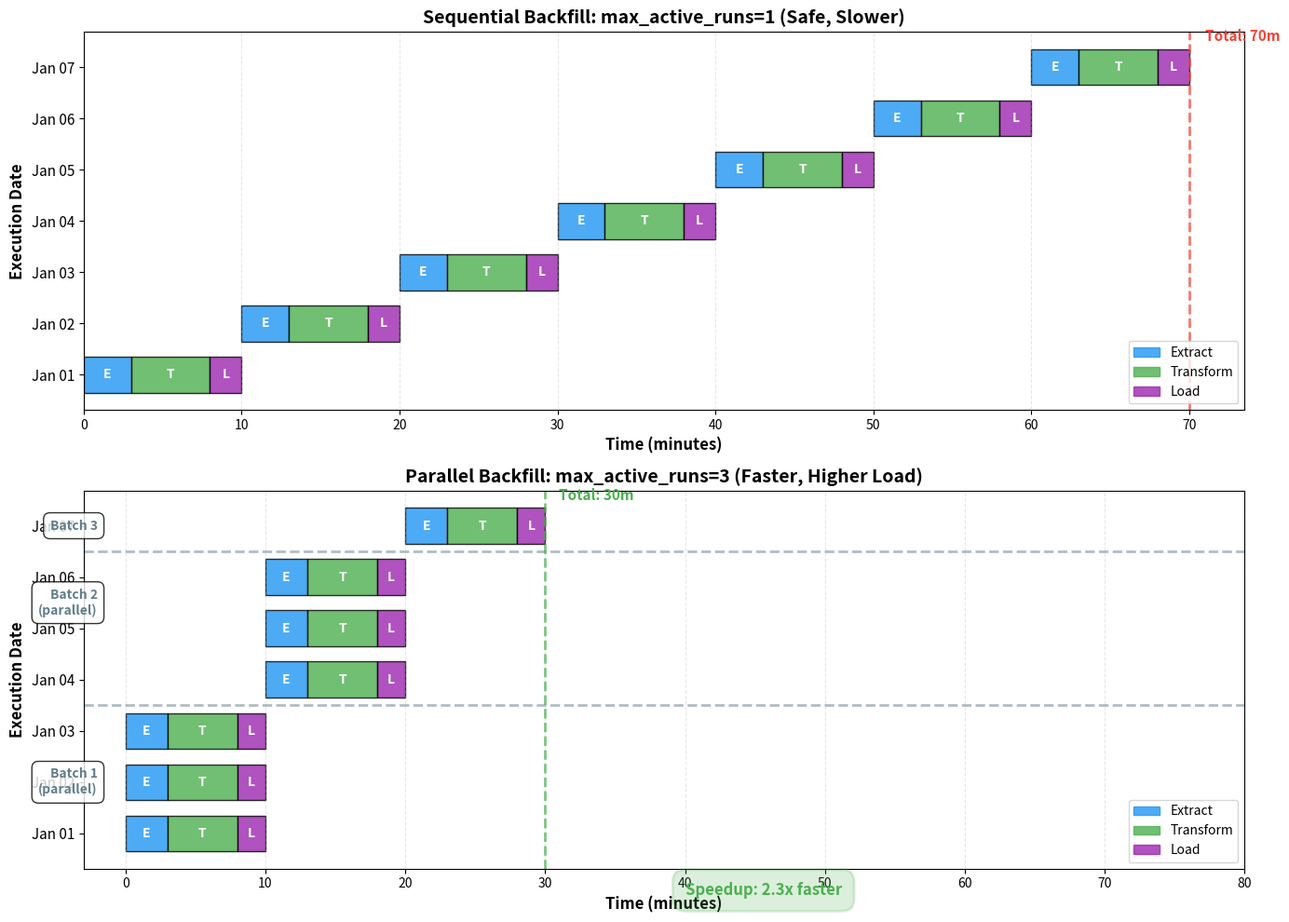

Write Python code to recreate this figure. (Note: this script raises an exception after producing the figure.)
"""
Backfill Execution Pattern
Shows how Airflow processes historical dates during backfill operations
"""
import matplotlib.pyplot as plt
import matplotlib.patches as mpatches
import numpy as np
from datetime import datetime, timedelta

# Create figure
fig, (ax1, ax2) = plt.subplots(2, 1, figsize=(14, 10))

# Color palette
blue = '#2196F3'
green = '#4CAF50'
orange = '#FF9800'
red = '#F44336'
purple = '#9C27B0'
gray = '#607D8B'

# Chart 1: Backfill execution sequence
dates = ['Jan 01', 'Jan 02', 'Jan 03', 'Jan 04', 'Jan 05', 'Jan 06', 'Jan 07']
n_dates = len(dates)

# Simulate execution timeline
execution_blocks = []
current_time = 0
for i, date in enumerate(dates):
    # Each date has extract, transform, load tasks
    extract_duration = 3
    transform_duration = 5
    load_duration = 2

    execution_blocks.append({
        'date': date,
        'extract': (current_time, extract_duration),
        'transform': (current_time + extract_duration, transform_duration),
        'load': (current_time + extract_duration + transform_duration, load_duration)
    })
    current_time += extract_duration + transform_duration + load_duration

# Plot the backfill execution
y_positions = np.arange(n_dates)
bar_height = 0.7

for i, block in enumerate(execution_blocks):
    # Extract
    start, dur = block['extract']
    ax1.barh(i, dur, left=start, height=bar_height, color=blue, alpha=0.8, edgecolor='black', linewidth=1)
    ax1.text(start + dur/2, i, 'E', ha='center', va='center', fontsize=10, fontweight='bold', color='white')

    # Transform
    start, dur = block['transform']
    ax1.barh(i, dur, left=start, height=bar_height, color=green, alpha=0.8, edgecolor='black', linewidth=1)
    ax1.text(start + dur/2, i, 'T', ha='center', va='center', fontsize=10, fontweight='bold', color='white')

    # Load
    start, dur = block['load']
    ax1.barh(i, dur, left=start, height=bar_height, color=purple, alpha=0.8, edgecolor='black', linewidth=1)
    ax1.text(start + dur/2, i, 'L', ha='center', va='center', fontsize=10, fontweight='bold', color='white')

ax1.set_yticks(y_positions)
ax1.set_yticklabels(dates, fontsize=11)
ax1.set_xlabel('Time (minutes)', fontsize=12, fontweight='bold')
ax1.set_ylabel('Execution Date', fontsize=12, fontweight='bold')
ax1.set_title('Sequential Backfill: max_active_runs=1 (Safe, Slower)', fontsize=14, fontweight='bold')
ax1.grid(axis='x', alpha=0.3, linestyle='--')

# Add total time indicator
total_time = current_time
ax1.axvline(x=total_time, color=red, linestyle='--', linewidth=2, alpha=0.7)
ax1.text(total_time + 1, n_dates - 0.5, f'Total: {total_time}m', fontsize=11, fontweight='bold', color=red)

# Legend
legend_elements = [
    mpatches.Patch(color=blue, label='Extract', alpha=0.8),
    mpatches.Patch(color=green, label='Transform', alpha=0.8),
    mpatches.Patch(color=purple, label='Load', alpha=0.8)
]
ax1.legend(handles=legend_elements, loc='lower right', fontsize=10)

# Chart 2: Parallel backfill execution
# With max_active_runs=3, multiple dates can run simultaneously
parallel_groups = [
    ['Jan 01', 'Jan 02', 'Jan 03'],
    ['Jan 04', 'Jan 05', 'Jan 06'],
    ['Jan 07']
]

y_pos_parallel = np.arange(n_dates)
current_batch_time = 0

for batch_idx, batch_dates in enumerate(parallel_groups):
    for local_idx, date in enumerate(batch_dates):
        global_idx = batch_idx * 3 + local_idx
        if global_idx >= n_dates:
            break

        # All dates in the batch start at the same time
        start_time = current_batch_time

        # Extract
        ax2.barh(global_idx, 3, left=start_time, height=bar_height, color=blue, alpha=0.8, edgecolor='black', linewidth=1)
        ax2.text(start_time + 1.5, global_idx, 'E', ha='center', va='center', fontsize=10, fontweight='bold', color='white')

        # Transform
        ax2.barh(global_idx, 5, left=start_time + 3, height=bar_height, color=green, alpha=0.8, edgecolor='black', linewidth=1)
        ax2.text(start_time + 5.5, global_idx, 'T', ha='center', va='center', fontsize=10, fontweight='bold', color='white')

        # Load
        ax2.barh(global_idx, 2, left=start_time + 8, height=bar_height, color=purple, alpha=0.8, edgecolor='black', linewidth=1)
        ax2.text(start_time + 9, global_idx, 'L', ha='center', va='center', fontsize=10, fontweight='bold', color='white')

    # Move to next batch
    current_batch_time += 10  # Duration of one complete DAG run

# Add batch boundaries
for i in [3, 6]:
    if i < n_dates:
        ax2.axhline(y=i - 0.5, color=gray, linestyle='--', linewidth=2, alpha=0.5)

# Add batch labels
ax2.text(-2, 1, 'Batch 1\n(parallel)', ha='right', va='center', fontsize=10,
        fontweight='bold', color=gray, bbox=dict(boxstyle='round,pad=0.5', facecolor='white', alpha=0.8))
ax2.text(-2, 4.5, 'Batch 2\n(parallel)', ha='right', va='center', fontsize=10,
        fontweight='bold', color=gray, bbox=dict(boxstyle='round,pad=0.5', facecolor='white', alpha=0.8))
ax2.text(-2, 6, 'Batch 3', ha='right', va='center', fontsize=10,
        fontweight='bold', color=gray, bbox=dict(boxstyle='round,pad=0.5', facecolor='white', alpha=0.8))

ax2.set_yticks(y_pos_parallel)
ax2.set_yticklabels(dates, fontsize=11)
ax2.set_xlabel('Time (minutes)', fontsize=12, fontweight='bold')
ax2.set_ylabel('Execution Date', fontsize=12, fontweight='bold')
ax2.set_title('Parallel Backfill: max_active_runs=3 (Faster, Higher Load)', fontsize=14, fontweight='bold')
ax2.grid(axis='x', alpha=0.3, linestyle='--')
ax2.set_xlim(-3, 80)

# Add total time indicator
parallel_total = 30
ax2.axvline(x=parallel_total, color=green, linestyle='--', linewidth=2, alpha=0.7)
ax2.text(parallel_total + 1, n_dates - 0.5, f'Total: {parallel_total}m', fontsize=11, fontweight='bold', color=green)

# Add speedup annotation
speedup = total_time / parallel_total
ax2.text(40, -1.2, f'Speedup: {speedup:.1f}x faster', fontsize=12, fontweight='bold', color=green,
        bbox=dict(boxstyle='round,pad=0.8', facecolor=green, alpha=0.2, edgecolor=green, linewidth=2))

# Legend
ax2.legend(handles=legend_elements, loc='lower right', fontsize=10)

plt.tight_layout()
plt.savefig('/home/chirag/ds-book/book/course-08-big-data/ch32-data-pipelines/diagrams/backfill_execution.png',
            dpi=150, bbox_inches='tight', facecolor='white')
print("Generated: backfill_execution.png")
